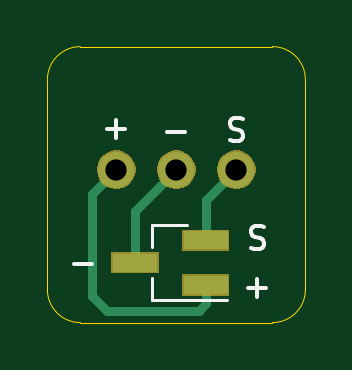
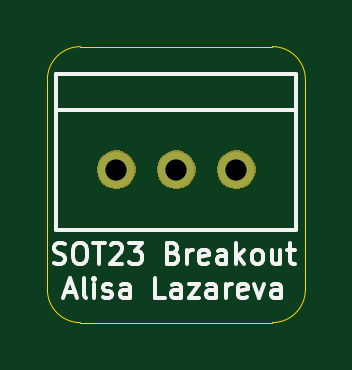
Circuit board: 11 layer files. Board 10.9 x 11.7 mm.
- bottom_copper: SOT-23-3_Breakout-B_Cu.gbr (602 bytes)
- bottom_mask: SOT-23-3_Breakout-B_Mask.gbr (3147 bytes)
- paste: SOT-23-3_Breakout-B_Paste.gbr (499 bytes)
- bottom_silk: SOT-23-3_Breakout-B_SilkS.gbr (8340 bytes)
- outline: SOT-23-3_Breakout-Edge_Cuts.gbr (992 bytes)
- top_copper: SOT-23-3_Breakout-F_Cu.gbr (1254 bytes)
- top_mask: SOT-23-3_Breakout-F_Mask.gbr (3660 bytes)
- paste: SOT-23-3_Breakout-F_Paste.gbr (610 bytes)
- top_silk: SOT-23-3_Breakout-F_SilkS.gbr (2082 bytes)
- drill: SOT-23-3_Breakout-NPTH.drl (271 bytes)
- drill: SOT-23-3_Breakout-PTH.drl (319 bytes)

=== bottom_copper: SOT-23-3_Breakout-B_Cu.gbr ===
G04 #@! TF.GenerationSoftware,KiCad,Pcbnew,(5.1.4)-1*
G04 #@! TF.CreationDate,2020-03-02T19:19:24-06:00*
G04 #@! TF.ProjectId,SOT-23-3_Breakout,534f542d-3233-42d3-935f-427265616b6f,rev?*
G04 #@! TF.SameCoordinates,Original*
G04 #@! TF.FileFunction,Copper,L2,Bot*
G04 #@! TF.FilePolarity,Positive*
%FSLAX46Y46*%
G04 Gerber Fmt 4.6, Leading zero omitted, Abs format (unit mm)*
G04 Created by KiCad (PCBNEW (5.1.4)-1) date 2020-03-02 19:19:24*
%MOMM*%
%LPD*%
G04 APERTURE LIST*
%ADD10C,1.524000*%
G04 APERTURE END LIST*
D10*
X107696000Y-99441000D03*
X110236000Y-99441000D03*
X112776000Y-99441000D03*
M02*

=== bottom_mask: SOT-23-3_Breakout-B_Mask.gbr ===
G04 #@! TF.GenerationSoftware,KiCad,Pcbnew,(5.1.4)-1*
G04 #@! TF.CreationDate,2020-03-02T19:19:25-06:00*
G04 #@! TF.ProjectId,SOT-23-3_Breakout,534f542d-3233-42d3-935f-427265616b6f,rev?*
G04 #@! TF.SameCoordinates,Original*
G04 #@! TF.FileFunction,Soldermask,Bot*
G04 #@! TF.FilePolarity,Negative*
%FSLAX46Y46*%
G04 Gerber Fmt 4.6, Leading zero omitted, Abs format (unit mm)*
G04 Created by KiCad (PCBNEW (5.1.4)-1) date 2020-03-02 19:19:25*
%MOMM*%
%LPD*%
G04 APERTURE LIST*
%ADD10C,0.100000*%
G04 APERTURE END LIST*
D10*
G36*
X113013142Y-98659242D02*
G01*
X113161101Y-98720529D01*
X113294255Y-98809499D01*
X113407501Y-98922745D01*
X113496471Y-99055899D01*
X113557758Y-99203858D01*
X113589000Y-99360925D01*
X113589000Y-99521075D01*
X113557758Y-99678142D01*
X113496471Y-99826101D01*
X113407501Y-99959255D01*
X113294255Y-100072501D01*
X113161101Y-100161471D01*
X113013142Y-100222758D01*
X112856075Y-100254000D01*
X112695925Y-100254000D01*
X112538858Y-100222758D01*
X112390899Y-100161471D01*
X112257745Y-100072501D01*
X112144499Y-99959255D01*
X112055529Y-99826101D01*
X111994242Y-99678142D01*
X111963000Y-99521075D01*
X111963000Y-99360925D01*
X111994242Y-99203858D01*
X112055529Y-99055899D01*
X112144499Y-98922745D01*
X112257745Y-98809499D01*
X112390899Y-98720529D01*
X112538858Y-98659242D01*
X112695925Y-98628000D01*
X112856075Y-98628000D01*
X113013142Y-98659242D01*
X113013142Y-98659242D01*
G37*
G36*
X110473142Y-98659242D02*
G01*
X110621101Y-98720529D01*
X110754255Y-98809499D01*
X110867501Y-98922745D01*
X110956471Y-99055899D01*
X111017758Y-99203858D01*
X111049000Y-99360925D01*
X111049000Y-99521075D01*
X111017758Y-99678142D01*
X110956471Y-99826101D01*
X110867501Y-99959255D01*
X110754255Y-100072501D01*
X110621101Y-100161471D01*
X110473142Y-100222758D01*
X110316075Y-100254000D01*
X110155925Y-100254000D01*
X109998858Y-100222758D01*
X109850899Y-100161471D01*
X109717745Y-100072501D01*
X109604499Y-99959255D01*
X109515529Y-99826101D01*
X109454242Y-99678142D01*
X109423000Y-99521075D01*
X109423000Y-99360925D01*
X109454242Y-99203858D01*
X109515529Y-99055899D01*
X109604499Y-98922745D01*
X109717745Y-98809499D01*
X109850899Y-98720529D01*
X109998858Y-98659242D01*
X110155925Y-98628000D01*
X110316075Y-98628000D01*
X110473142Y-98659242D01*
X110473142Y-98659242D01*
G37*
G36*
X107933142Y-98659242D02*
G01*
X108081101Y-98720529D01*
X108214255Y-98809499D01*
X108327501Y-98922745D01*
X108416471Y-99055899D01*
X108477758Y-99203858D01*
X108509000Y-99360925D01*
X108509000Y-99521075D01*
X108477758Y-99678142D01*
X108416471Y-99826101D01*
X108327501Y-99959255D01*
X108214255Y-100072501D01*
X108081101Y-100161471D01*
X107933142Y-100222758D01*
X107776075Y-100254000D01*
X107615925Y-100254000D01*
X107458858Y-100222758D01*
X107310899Y-100161471D01*
X107177745Y-100072501D01*
X107064499Y-99959255D01*
X106975529Y-99826101D01*
X106914242Y-99678142D01*
X106883000Y-99521075D01*
X106883000Y-99360925D01*
X106914242Y-99203858D01*
X106975529Y-99055899D01*
X107064499Y-98922745D01*
X107177745Y-98809499D01*
X107310899Y-98720529D01*
X107458858Y-98659242D01*
X107615925Y-98628000D01*
X107776075Y-98628000D01*
X107933142Y-98659242D01*
X107933142Y-98659242D01*
G37*
M02*

=== paste: SOT-23-3_Breakout-B_Paste.gbr ===
G04 #@! TF.GenerationSoftware,KiCad,Pcbnew,(5.1.4)-1*
G04 #@! TF.CreationDate,2020-03-02T19:19:24-06:00*
G04 #@! TF.ProjectId,SOT-23-3_Breakout,534f542d-3233-42d3-935f-427265616b6f,rev?*
G04 #@! TF.SameCoordinates,Original*
G04 #@! TF.FileFunction,Paste,Bot*
G04 #@! TF.FilePolarity,Positive*
%FSLAX46Y46*%
G04 Gerber Fmt 4.6, Leading zero omitted, Abs format (unit mm)*
G04 Created by KiCad (PCBNEW (5.1.4)-1) date 2020-03-02 19:19:24*
%MOMM*%
%LPD*%
G04 APERTURE LIST*
G04 APERTURE END LIST*
M02*

=== bottom_silk: SOT-23-3_Breakout-B_SilkS.gbr (8340 bytes, source omitted) ===
=== outline: SOT-23-3_Breakout-Edge_Cuts.gbr ===
G04 #@! TF.GenerationSoftware,KiCad,Pcbnew,(5.1.4)-1*
G04 #@! TF.CreationDate,2020-03-02T19:19:25-06:00*
G04 #@! TF.ProjectId,SOT-23-3_Breakout,534f542d-3233-42d3-935f-427265616b6f,rev?*
G04 #@! TF.SameCoordinates,Original*
G04 #@! TF.FileFunction,Profile,NP*
%FSLAX46Y46*%
G04 Gerber Fmt 4.6, Leading zero omitted, Abs format (unit mm)*
G04 Created by KiCad (PCBNEW (5.1.4)-1) date 2020-03-02 19:19:25*
%MOMM*%
%LPD*%
G04 APERTURE LIST*
%ADD10C,0.050000*%
G04 APERTURE END LIST*
D10*
X114300000Y-94234000D02*
G75*
G02X115697000Y-95631000I0J-1397000D01*
G01*
X115697000Y-104521000D02*
G75*
G02X114300000Y-105918000I-1397000J0D01*
G01*
X106172000Y-105918000D02*
G75*
G02X104775000Y-104521000I0J1397000D01*
G01*
X104775000Y-95631000D02*
G75*
G02X106172000Y-94234000I1397000J0D01*
G01*
X114300000Y-94234000D02*
X106172000Y-94234000D01*
X104775000Y-104521000D02*
X104775000Y-95631000D01*
X114300000Y-105918000D02*
X106172000Y-105918000D01*
X115697000Y-95631000D02*
X115697000Y-104521000D01*
M02*

=== top_copper: SOT-23-3_Breakout-F_Cu.gbr ===
G04 #@! TF.GenerationSoftware,KiCad,Pcbnew,(5.1.4)-1*
G04 #@! TF.CreationDate,2020-03-02T19:19:24-06:00*
G04 #@! TF.ProjectId,SOT-23-3_Breakout,534f542d-3233-42d3-935f-427265616b6f,rev?*
G04 #@! TF.SameCoordinates,Original*
G04 #@! TF.FileFunction,Copper,L1,Top*
G04 #@! TF.FilePolarity,Positive*
%FSLAX46Y46*%
G04 Gerber Fmt 4.6, Leading zero omitted, Abs format (unit mm)*
G04 Created by KiCad (PCBNEW (5.1.4)-1) date 2020-03-02 19:19:24*
%MOMM*%
%LPD*%
G04 APERTURE LIST*
%ADD10C,1.524000*%
%ADD11R,1.900000X0.800000*%
%ADD12C,0.381000*%
G04 APERTURE END LIST*
D10*
X107696000Y-99441000D03*
X110236000Y-99441000D03*
X112776000Y-99441000D03*
D11*
X108482000Y-103378000D03*
X111482000Y-102428000D03*
X111482000Y-104328000D03*
D12*
X108482000Y-101195000D02*
X110236000Y-99441000D01*
X108482000Y-103378000D02*
X108482000Y-101195000D01*
X111482000Y-100735000D02*
X112776000Y-99441000D01*
X111482000Y-102428000D02*
X111482000Y-100735000D01*
X111482000Y-105109000D02*
X111181000Y-105410000D01*
X111482000Y-104328000D02*
X111482000Y-105109000D01*
X111181000Y-105410000D02*
X107315000Y-105410000D01*
X107315000Y-105410000D02*
X106680000Y-104775000D01*
X106680000Y-100457000D02*
X107696000Y-99441000D01*
X106680000Y-104775000D02*
X106680000Y-100457000D01*
M02*

=== top_mask: SOT-23-3_Breakout-F_Mask.gbr ===
G04 #@! TF.GenerationSoftware,KiCad,Pcbnew,(5.1.4)-1*
G04 #@! TF.CreationDate,2020-03-02T19:19:25-06:00*
G04 #@! TF.ProjectId,SOT-23-3_Breakout,534f542d-3233-42d3-935f-427265616b6f,rev?*
G04 #@! TF.SameCoordinates,Original*
G04 #@! TF.FileFunction,Soldermask,Top*
G04 #@! TF.FilePolarity,Negative*
%FSLAX46Y46*%
G04 Gerber Fmt 4.6, Leading zero omitted, Abs format (unit mm)*
G04 Created by KiCad (PCBNEW (5.1.4)-1) date 2020-03-02 19:19:25*
%MOMM*%
%LPD*%
G04 APERTURE LIST*
%ADD10C,0.100000*%
G04 APERTURE END LIST*
D10*
G36*
X112483000Y-104779000D02*
G01*
X110481000Y-104779000D01*
X110481000Y-103877000D01*
X112483000Y-103877000D01*
X112483000Y-104779000D01*
X112483000Y-104779000D01*
G37*
G36*
X109483000Y-103829000D02*
G01*
X107481000Y-103829000D01*
X107481000Y-102927000D01*
X109483000Y-102927000D01*
X109483000Y-103829000D01*
X109483000Y-103829000D01*
G37*
G36*
X112483000Y-102879000D02*
G01*
X110481000Y-102879000D01*
X110481000Y-101977000D01*
X112483000Y-101977000D01*
X112483000Y-102879000D01*
X112483000Y-102879000D01*
G37*
G36*
X113013142Y-98659242D02*
G01*
X113161101Y-98720529D01*
X113294255Y-98809499D01*
X113407501Y-98922745D01*
X113496471Y-99055899D01*
X113557758Y-99203858D01*
X113589000Y-99360925D01*
X113589000Y-99521075D01*
X113557758Y-99678142D01*
X113496471Y-99826101D01*
X113407501Y-99959255D01*
X113294255Y-100072501D01*
X113161101Y-100161471D01*
X113013142Y-100222758D01*
X112856075Y-100254000D01*
X112695925Y-100254000D01*
X112538858Y-100222758D01*
X112390899Y-100161471D01*
X112257745Y-100072501D01*
X112144499Y-99959255D01*
X112055529Y-99826101D01*
X111994242Y-99678142D01*
X111963000Y-99521075D01*
X111963000Y-99360925D01*
X111994242Y-99203858D01*
X112055529Y-99055899D01*
X112144499Y-98922745D01*
X112257745Y-98809499D01*
X112390899Y-98720529D01*
X112538858Y-98659242D01*
X112695925Y-98628000D01*
X112856075Y-98628000D01*
X113013142Y-98659242D01*
X113013142Y-98659242D01*
G37*
G36*
X110473142Y-98659242D02*
G01*
X110621101Y-98720529D01*
X110754255Y-98809499D01*
X110867501Y-98922745D01*
X110956471Y-99055899D01*
X111017758Y-99203858D01*
X111049000Y-99360925D01*
X111049000Y-99521075D01*
X111017758Y-99678142D01*
X110956471Y-99826101D01*
X110867501Y-99959255D01*
X110754255Y-100072501D01*
X110621101Y-100161471D01*
X110473142Y-100222758D01*
X110316075Y-100254000D01*
X110155925Y-100254000D01*
X109998858Y-100222758D01*
X109850899Y-100161471D01*
X109717745Y-100072501D01*
X109604499Y-99959255D01*
X109515529Y-99826101D01*
X109454242Y-99678142D01*
X109423000Y-99521075D01*
X109423000Y-99360925D01*
X109454242Y-99203858D01*
X109515529Y-99055899D01*
X109604499Y-98922745D01*
X109717745Y-98809499D01*
X109850899Y-98720529D01*
X109998858Y-98659242D01*
X110155925Y-98628000D01*
X110316075Y-98628000D01*
X110473142Y-98659242D01*
X110473142Y-98659242D01*
G37*
G36*
X107933142Y-98659242D02*
G01*
X108081101Y-98720529D01*
X108214255Y-98809499D01*
X108327501Y-98922745D01*
X108416471Y-99055899D01*
X108477758Y-99203858D01*
X108509000Y-99360925D01*
X108509000Y-99521075D01*
X108477758Y-99678142D01*
X108416471Y-99826101D01*
X108327501Y-99959255D01*
X108214255Y-100072501D01*
X108081101Y-100161471D01*
X107933142Y-100222758D01*
X107776075Y-100254000D01*
X107615925Y-100254000D01*
X107458858Y-100222758D01*
X107310899Y-100161471D01*
X107177745Y-100072501D01*
X107064499Y-99959255D01*
X106975529Y-99826101D01*
X106914242Y-99678142D01*
X106883000Y-99521075D01*
X106883000Y-99360925D01*
X106914242Y-99203858D01*
X106975529Y-99055899D01*
X107064499Y-98922745D01*
X107177745Y-98809499D01*
X107310899Y-98720529D01*
X107458858Y-98659242D01*
X107615925Y-98628000D01*
X107776075Y-98628000D01*
X107933142Y-98659242D01*
X107933142Y-98659242D01*
G37*
M02*

=== paste: SOT-23-3_Breakout-F_Paste.gbr ===
G04 #@! TF.GenerationSoftware,KiCad,Pcbnew,(5.1.4)-1*
G04 #@! TF.CreationDate,2020-03-02T19:19:24-06:00*
G04 #@! TF.ProjectId,SOT-23-3_Breakout,534f542d-3233-42d3-935f-427265616b6f,rev?*
G04 #@! TF.SameCoordinates,Original*
G04 #@! TF.FileFunction,Paste,Top*
G04 #@! TF.FilePolarity,Positive*
%FSLAX46Y46*%
G04 Gerber Fmt 4.6, Leading zero omitted, Abs format (unit mm)*
G04 Created by KiCad (PCBNEW (5.1.4)-1) date 2020-03-02 19:19:24*
%MOMM*%
%LPD*%
G04 APERTURE LIST*
%ADD10R,1.900000X0.800000*%
G04 APERTURE END LIST*
D10*
X108482000Y-103378000D03*
X111482000Y-102428000D03*
X111482000Y-104328000D03*
M02*

=== top_silk: SOT-23-3_Breakout-F_SilkS.gbr ===
G04 #@! TF.GenerationSoftware,KiCad,Pcbnew,(5.1.4)-1*
G04 #@! TF.CreationDate,2020-03-02T19:19:24-06:00*
G04 #@! TF.ProjectId,SOT-23-3_Breakout,534f542d-3233-42d3-935f-427265616b6f,rev?*
G04 #@! TF.SameCoordinates,Original*
G04 #@! TF.FileFunction,Legend,Top*
G04 #@! TF.FilePolarity,Positive*
%FSLAX46Y46*%
G04 Gerber Fmt 4.6, Leading zero omitted, Abs format (unit mm)*
G04 Created by KiCad (PCBNEW (5.1.4)-1) date 2020-03-02 19:19:24*
%MOMM*%
%LPD*%
G04 APERTURE LIST*
%ADD10C,0.150000*%
%ADD11C,0.120000*%
G04 APERTURE END LIST*
D10*
X109855047Y-97861428D02*
X110616952Y-97861428D01*
X107315047Y-97734428D02*
X108076952Y-97734428D01*
X107696000Y-98115380D02*
X107696000Y-97353476D01*
X112490285Y-98194761D02*
X112633142Y-98242380D01*
X112871238Y-98242380D01*
X112966476Y-98194761D01*
X113014095Y-98147142D01*
X113061714Y-98051904D01*
X113061714Y-97956666D01*
X113014095Y-97861428D01*
X112966476Y-97813809D01*
X112871238Y-97766190D01*
X112680761Y-97718571D01*
X112585523Y-97670952D01*
X112537904Y-97623333D01*
X112490285Y-97528095D01*
X112490285Y-97432857D01*
X112537904Y-97337619D01*
X112585523Y-97290000D01*
X112680761Y-97242380D01*
X112918857Y-97242380D01*
X113061714Y-97290000D01*
X105918047Y-103449428D02*
X106679952Y-103449428D01*
X113379285Y-102766761D02*
X113522142Y-102814380D01*
X113760238Y-102814380D01*
X113855476Y-102766761D01*
X113903095Y-102719142D01*
X113950714Y-102623904D01*
X113950714Y-102528666D01*
X113903095Y-102433428D01*
X113855476Y-102385809D01*
X113760238Y-102338190D01*
X113569761Y-102290571D01*
X113474523Y-102242952D01*
X113426904Y-102195333D01*
X113379285Y-102100095D01*
X113379285Y-102004857D01*
X113426904Y-101909619D01*
X113474523Y-101862000D01*
X113569761Y-101814380D01*
X113807857Y-101814380D01*
X113950714Y-101862000D01*
X113284047Y-104465428D02*
X114045952Y-104465428D01*
X113665000Y-104846380D02*
X113665000Y-104084476D01*
D11*
X109222000Y-101798000D02*
X110682000Y-101798000D01*
X109222000Y-104958000D02*
X112382000Y-104958000D01*
X109222000Y-104958000D02*
X109222000Y-104028000D01*
X109222000Y-101798000D02*
X109222000Y-102728000D01*
M02*

=== drill: SOT-23-3_Breakout-NPTH.drl ===
M48
; DRILL file {KiCad (5.1.4)-1} date 3/2/2020 7:19:34 PM
; FORMAT={-:-/ absolute / inch / decimal}
; #@! TF.CreationDate,2020-03-02T19:19:34-06:00
; #@! TF.GenerationSoftware,Kicad,Pcbnew,(5.1.4)-1
; #@! TF.FileFunction,NonPlated,1,2,NPTH
FMAT,2
INCH
%
G90
G05
T0
M30

=== drill: SOT-23-3_Breakout-PTH.drl ===
M48
; DRILL file {KiCad (5.1.4)-1} date 3/2/2020 7:19:34 PM
; FORMAT={-:-/ absolute / inch / decimal}
; #@! TF.CreationDate,2020-03-02T19:19:34-06:00
; #@! TF.GenerationSoftware,Kicad,Pcbnew,(5.1.4)-1
; #@! TF.FileFunction,Plated,1,2,PTH
FMAT,2
INCH
T1C0.0354
%
G90
G05
T1
X4.24Y-3.915
X4.34Y-3.915
X4.44Y-3.915
T0
M30
